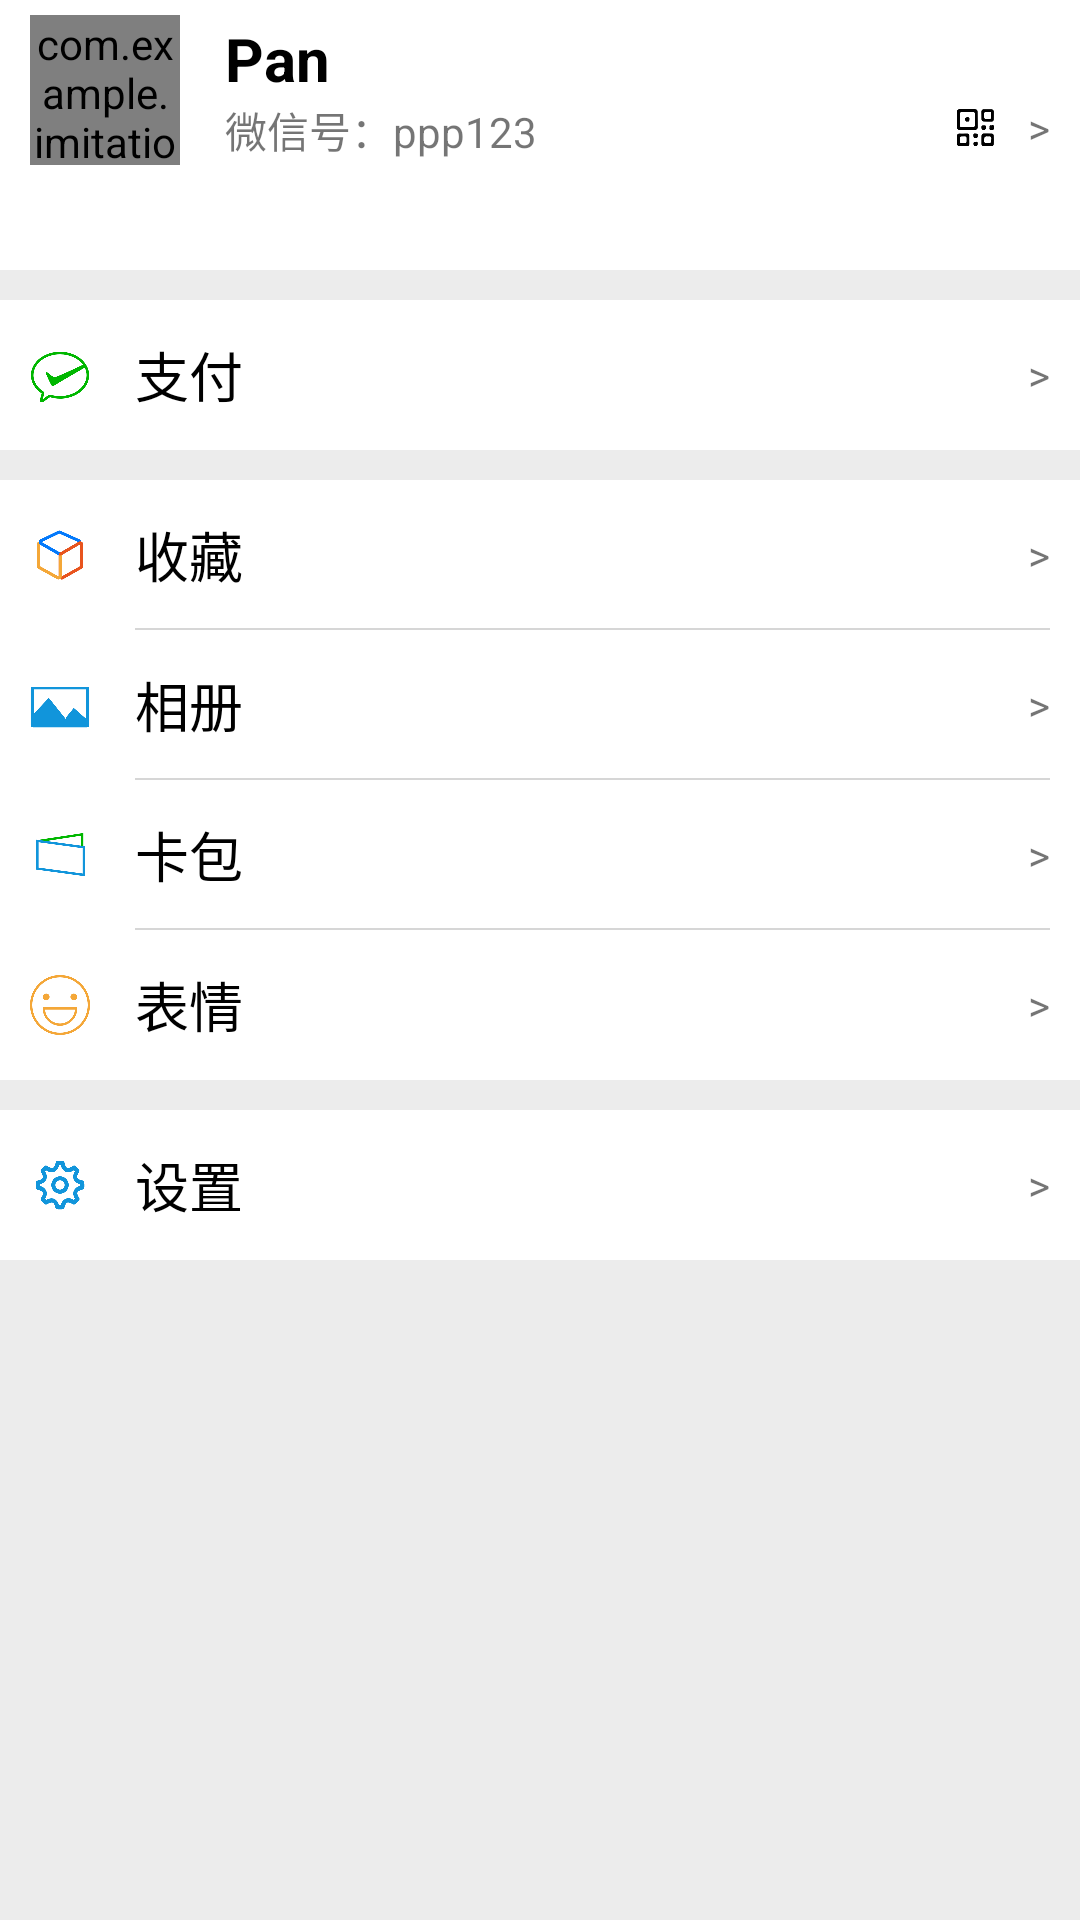

Write the Android layout XML for this screen, with the resource values it uses.
<!-- AndroidManifest.xml: application theme AppTheme -->
<!-- res/layout/fragment_fourth.xml -->
<?xml version="1.0" encoding="utf-8"?>
<LinearLayout xmlns:android="http://schemas.android.com/apk/res/android"
    xmlns:app="http://schemas.android.com/apk/res-auto"
    xmlns:tools="http://schemas.android.com/tools"
    android:layout_width="match_parent"
    android:layout_height="match_parent"
    android:orientation="vertical"
    android:background="@color/Huibackground"
    tools:context=".FourthFragment">

    <LinearLayout
        android:layout_width="match_parent"
        android:layout_height="90dp"
        android:orientation="horizontal"
        android:paddingLeft="10dp"
        android:paddingRight="10dp"
        android:background="#ffffff"
        android:paddingTop="5dp">
       <LinearLayout
           android:id="@+id/personal_info"
           android:layout_width="match_parent"
           android:layout_height="wrap_content"
           android:orientation="horizontal">
           <com.example.imitation_wechat.RoundImageView
               android:id="@+id/mine_image"
               android:layout_width="50dp"
               android:layout_height="50dp"
               android:layout_marginRight="15dp"
               android:src="@drawable/touxiang"
               android:scaleType="fitXY"
               app:type="round"/>
           <LinearLayout
               android:layout_width="match_parent"
               android:layout_height="match_parent"
               android:orientation="vertical"
               android:gravity="center">
               <TextView
                   android:id="@+id/nicheng"
                   android:layout_width="match_parent"
                   android:layout_height="wrap_content"
                   android:textStyle="bold"
                   android:textSize="20dp"
                   android:textColor="@color/textblack"
                   android:text="Pan"/>
               <LinearLayout
                   android:layout_width="match_parent"
                   android:layout_height="wrap_content"
                   android:orientation="horizontal">
                   <TextView
                       android:layout_width="wrap_content"
                       android:layout_height="wrap_content"
                       android:text="微信号："/>
                   <TextView
                       android:id="@+id/wechat_id"
                       android:layout_width="0dp"
                       android:layout_height="wrap_content"
                       android:layout_weight="1"
                       android:text="ppp123"/>
                   <LinearLayout
                       android:layout_width="wrap_content"
                       android:layout_height="wrap_content"
                       android:gravity="center">

                       <ImageView
                       android:layout_width="15dp"
                       android:layout_height="15dp"
                       android:layout_marginRight="10dp"
                       android:src="@drawable/erweima" />

                       <TextView
                           android:layout_width="wrap_content"
                           android:layout_height="wrap_content"
                           android:text=">"/>
                   </LinearLayout>

               </LinearLayout>
           </LinearLayout>

       </LinearLayout>
    </LinearLayout>

    <LinearLayout
        android:id="@+id/pay"
        android:layout_width="match_parent"
        android:layout_height="50dp"
        android:orientation="horizontal"
        android:layout_marginTop="10dp"
        android:paddingLeft="10dp"
        android:paddingRight="10dp"
        android:background="#ffffff"
        android:gravity="center">

        <ImageView
            android:layout_width="20dp"
            android:layout_height="20dp"
            android:layout_marginRight="15dp"
            android:src="@drawable/pay" />
        <TextView
            android:layout_width="0dp"
            android:layout_height="match_parent"
            android:layout_weight="1"
            android:gravity="center_vertical"
            android:textSize="18dp"
            android:textColor="@color/textblack"
            android:text="支付"/>
        <TextView
            android:layout_width="wrap_content"
            android:layout_height="match_parent"
            android:gravity="center_vertical"
            android:text=">"/>
    </LinearLayout>

    <LinearLayout
        android:layout_width="match_parent"
        android:layout_height="wrap_content"
        android:orientation="vertical"
        android:layout_marginTop="10dp"
        android:background="#ffffff"
        android:paddingLeft="10dp"
        android:paddingRight="10dp">
        <LinearLayout
            android:id="@+id/collect"
            android:layout_width="match_parent"
            android:layout_height="50dp"
            android:orientation="horizontal"
            android:gravity="center">
            <ImageView
                android:layout_width="20dp"
                android:layout_height="20dp"
                android:layout_marginRight="15dp"
                android:src="@drawable/collect" />
            <TextView
                android:layout_width="0dp"
                android:layout_height="match_parent"
                android:layout_weight="1"
                android:gravity="center_vertical"
                android:background="@drawable/text_xian"
                android:textSize="18dp"
                android:textColor="@color/textblack"
                android:text="收藏"/>
            <TextView
                android:layout_width="wrap_content"
                android:layout_height="match_parent"
                android:gravity="center_vertical"
                android:background="@drawable/text_xian"
                android:text=">"/>
        </LinearLayout>
        <LinearLayout
            android:id="@+id/photo"
            android:layout_width="match_parent"
            android:layout_height="50dp"
            android:orientation="horizontal"
            android:gravity="center">
            <ImageView
                android:layout_width="20dp"
                android:layout_height="20dp"
                android:layout_marginRight="15dp"
                android:src="@drawable/photo" />
            <TextView
                android:layout_width="0dp"
                android:layout_height="match_parent"
                android:layout_weight="1"
                android:gravity="center_vertical"
                android:background="@drawable/text_xian"
                android:textSize="18dp"
                android:textColor="@color/textblack"
                android:text="相册"/>
            <TextView
                android:layout_width="wrap_content"
                android:layout_height="match_parent"
                android:gravity="center_vertical"
                android:background="@drawable/text_xian"
                android:text=">"/>
        </LinearLayout>
        <LinearLayout
            android:id="@+id/wallet"
            android:layout_width="match_parent"
            android:layout_height="50dp"
            android:orientation="horizontal"
            android:gravity="center">
            <ImageView
                android:layout_width="20dp"
                android:layout_height="20dp"
                android:layout_marginRight="15dp"
                android:src="@drawable/wallet" />
            <TextView
                android:layout_width="0dp"
                android:layout_height="match_parent"
                android:layout_weight="1"
                android:gravity="center_vertical"
                android:background="@drawable/text_xian"
                android:textSize="18dp"
                android:textColor="@color/textblack"
                android:text="卡包"/>
            <TextView
                android:layout_width="wrap_content"
                android:layout_height="match_parent"
                android:gravity="center_vertical"
                android:background="@drawable/text_xian"
                android:text=">"/>
        </LinearLayout>
        <LinearLayout
            android:id="@+id/expression"
            android:layout_width="match_parent"
            android:layout_height="50dp"
            android:orientation="horizontal"
            android:gravity="center">
            <ImageView
                android:layout_width="20dp"
                android:layout_height="20dp"
                android:layout_marginRight="15dp"
                android:src="@drawable/expression" />
            <TextView
                android:layout_width="0dp"
                android:layout_height="match_parent"
                android:layout_weight="1"
                android:gravity="center_vertical"
                android:textSize="18dp"
                android:textColor="@color/textblack"
                android:text="表情"/>
            <TextView
                android:layout_width="wrap_content"
                android:layout_height="match_parent"
                android:gravity="center_vertical"
                android:text=">"/>
        </LinearLayout>
    </LinearLayout>

    <LinearLayout
        android:id="@+id/setting"
        android:layout_width="match_parent"
        android:layout_height="50dp"
        android:orientation="horizontal"
        android:layout_marginTop="10dp"
        android:paddingLeft="10dp"
        android:paddingRight="10dp"
        android:background="#ffffff"
        android:gravity="center">
        <ImageView
            android:layout_width="20dp"
            android:layout_height="20dp"
            android:layout_marginRight="15dp"
            android:src="@drawable/setting" />
        <TextView
            android:layout_width="0dp"
            android:layout_height="match_parent"
            android:layout_weight="1"
            android:gravity="center_vertical"
            android:textSize="18dp"
            android:textColor="@color/textblack"
            android:text="设置"/>
        <TextView
            android:layout_width="wrap_content"
            android:layout_height="match_parent"
            android:gravity="center_vertical"

            android:text=">"/>
    </LinearLayout>
</LinearLayout>
<!-- resources referenced by this layout -->
<resources>
  <color name="Huibackground">#ECECEC</color>
  <color name="textblack">#000000</color>
  <!-- drawable collect: png bitmap (drawable, 7296 bytes) -->
  <!-- drawable erweima: png bitmap (drawable, 6945 bytes) -->
  <!-- drawable expression: png bitmap (drawable, 10663 bytes) -->
  <!-- drawable pay: png bitmap (drawable, 7851 bytes) -->
  <!-- drawable photo: png bitmap (drawable, 3447 bytes) -->
  <!-- drawable setting: png bitmap (drawable, 6973 bytes) -->
  <!-- drawable text_xian (drawable) -->
  <?xml version="1.0" encoding="utf-8"?>
  <layer-list xmlns:android="http://schemas.android.com/apk/res/android">
      <item android:top="-10dp" android:left="-10dp" android:right="-10dp">
          <shape>
              <stroke
                  android:width="0.5sp"
                  android:color="#D6D6D6" />
          </shape>
      </item>
  </layer-list>
  <!-- drawable touxiang: jpg bitmap (drawable, 78228 bytes) -->
  <!-- drawable wallet: png bitmap (drawable, 3853 bytes) -->
  <style name="AppTheme" parent="Theme.AppCompat.Light.NoActionBar">
          
          <item name="colorPrimary">@color/colorPrimary</item>
          <item name="colorPrimaryDark">@color/Huibackground</item>
          <item name="colorAccent">@color/colorAccent</item>
      </style>
  <color name="colorPrimary">#008577</color>
  <color name="colorAccent">#D81B60</color>
</resources>
